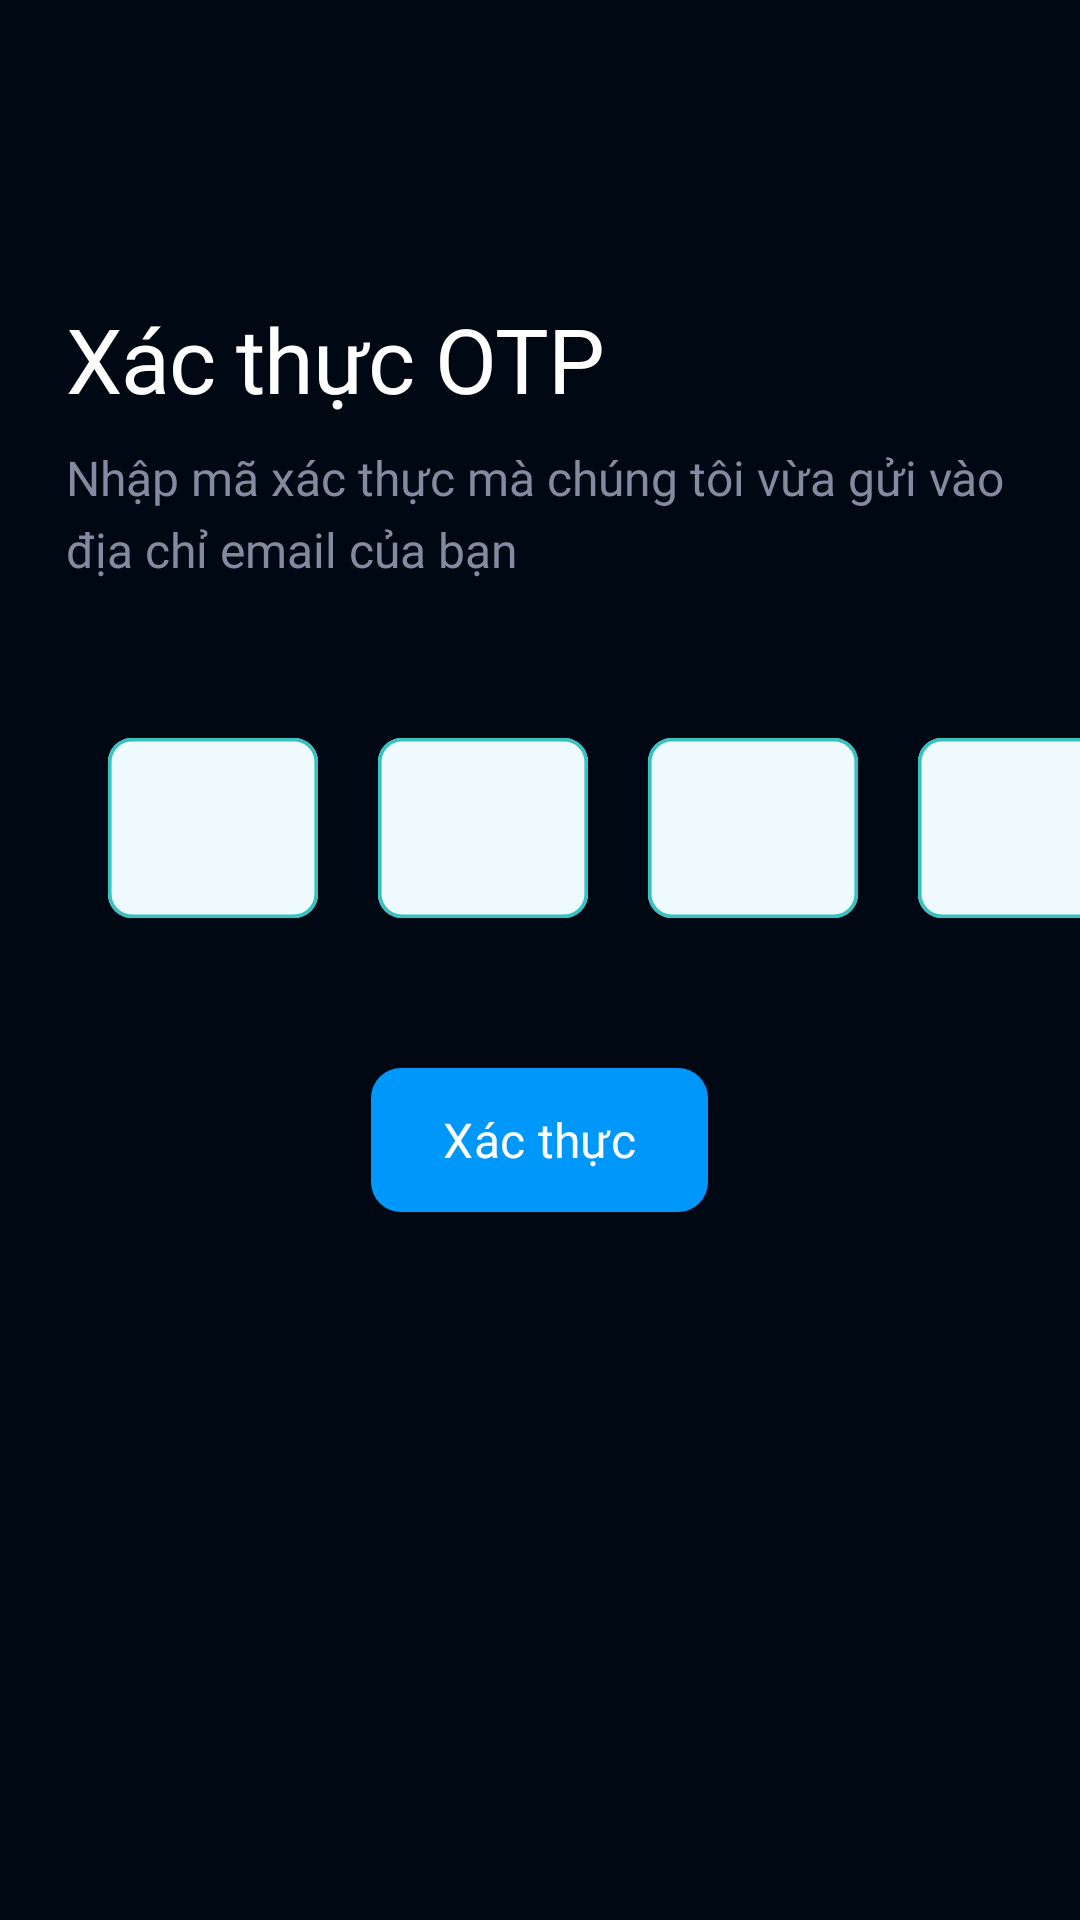

Layout XML and referenced resources for this Android screen:
<!-- AndroidManifest.xml: application theme Theme.EduForum -->
<!-- res/layout/activity_otp.xml -->
<?xml version="1.0" encoding="utf-8"?>
<LinearLayout xmlns:android="http://schemas.android.com/apk/res/android"
    xmlns:app="http://schemas.android.com/apk/res-auto"
    xmlns:tools="http://schemas.android.com/tools"
    android:id="@+id/main"
    android:layout_width="match_parent"
    android:layout_height="match_parent"
    tools:context=".activity.ui.auth.LoginActivity"
    android:background="@color/backgroundColor"
    android:orientation="vertical">
 <TextView
     android:layout_width="wrap_content"
     android:layout_height="wrap_content"
     android:text="@string/confirm_otp"
     android:fontFamily="@font/source_sans_pro_semibold"
     android:lineHeight="39sp"
     android:textSize="30sp"
     android:textColor="@color/white"
     android:letterSpacing="-0.01"
     android:translationY="-0.64sp"
     android:layout_marginTop="100dp"
     android:layout_marginLeft="22dp"
     />
    <TextView
        android:layout_width="wrap_content"
        android:layout_height="wrap_content"
        android:text="@string/otp_guideline"
        android:fontFamily="@font/source_sans_pro_semibold"
        android:lineHeight="24sp"
        android:textSize="16sp"
        android:textColor="#838BA1"
        android:layout_marginTop="10dp"
        android:layout_marginLeft="22dp"
        android:lineSpacingExtra="4sp"
        android:translationY="-1.94sp"
        android:gravity="top"
        />

    <LinearLayout
        android:layout_width="match_parent"
        android:layout_height="wrap_content"
        android:layout_gravity="center"
        android:layout_marginStart="24dp"
        android:layout_marginTop="50dp"
        android:orientation="horizontal"
        android:weightSum="4">

        <EditText
            android:id="@+id/OtpET1"
            android:layout_width="70dp"
            android:layout_height="60dp"
            android:layout_marginEnd="20dp"
            android:background="@drawable/otp_box"
            android:gravity="center"
            android:inputType="number"
            android:maxLength="1"
            android:maxLines="1"
            android:textColor="@color/black"
            android:textSize="30sp"
            android:textStyle="bold"
            android:nextFocusRight="@id/OtpET2"
            />

        <EditText
            android:id="@+id/OtpET2"
            android:layout_width="70dp"
            android:layout_height="60dp"
            android:layout_marginEnd="20dp"
            android:background="@drawable/otp_box"
            android:gravity="center"
            android:inputType="number"
            android:maxLength="1"
            android:maxLines="1"
            android:textColor="@color/black"
            android:textSize="30dp"
            android:textStyle="bold"

            />

        <EditText
            android:id="@+id/OtpET3"
            android:layout_width="70dp"
            android:layout_height="60dp"
            android:layout_marginEnd="20dp"
            android:background="@drawable/otp_box"
            android:gravity="center"
            android:inputType="number"
            android:maxLength="1"
            android:maxLines="1"
            android:textColor="@color/black"
            android:textSize="30dp"
            android:textStyle="bold"

            />

        <EditText
            android:id="@+id/OtpET4"
            android:layout_width="70dp"
            android:layout_height="60dp"
            android:layout_marginEnd="10dp"
            android:background="@drawable/otp_box"
            android:gravity="center"
            android:inputType="number"
            android:maxLength="1"
            android:maxLines="1"
            android:textColor="@color/black"
            android:textSize="30dp"
            android:textStyle="bold"

            />

    </LinearLayout>

    <Button
        android:layout_width="wrap_content"
        android:layout_height="wrap_content"
        android:layout_marginTop="50dp"
        android:background="@drawable/loginbuttonshape"
        android:layout_gravity="center"
        android:text="Xác thực"
        android:lineHeight="20sp"
        android:textSize="16sp"
        />
    <TextView
        android:layout_width="wrap_content"
        android:layout_height="wrap_content"
        android:text="Không nhận được mã?"
        android:lineHeight="21sp"
        android:textSize="15sp"
        android:textColor="#B0B0B0"
        android:letterSpacing="0.01"
        android:lineSpacingExtra="-2sp"
        android:layout_gravity="center_horizontal|bottom"
        android:layout_marginTop="300dp"
        />
    <Button
        android:layout_width="wrap_content"
        android:layout_height="wrap_content"
        android:layout_gravity="center_horizontal|bottom"
        android:background="@drawable/transparent_btn"
        android:text="Gửi lại mã"
        android:textColor="#0097FB"
        />




</LinearLayout>
<!-- resources referenced by this layout -->
<resources>
  <color name="backgroundColor">#000814</color>
  <color name="black">#FF000000</color>
  <color name="white">#FFFFFFFF</color>
  <!-- drawable loginbuttonshape (drawable) -->
  <?xml version="1.0" encoding="utf-8"?>
  <shape xmlns:android="http://schemas.android.com/apk/res/android">
      <solid android:color="@color/primaryColor"/>
      <corners android:radius="10dp"/>
  </shape>
  <!-- drawable otp_box (drawable) -->
  <vector
      xmlns:android="http://schemas.android.com/apk/res/android"
      xmlns:aapt="http://schemas.android.com/aapt"
      android:width="70dp"
      android:height="60dp"
      android:viewportWidth="70"
      android:viewportHeight="60"
      >
      <group>
          <clip-path
              android:pathData="M8 0H62C66.4183 0 70 3.58172 70 8V52C70 56.4183 66.4183 60 62 60H8C3.58172 60 0 56.4183 0 52V8C0 3.58172 3.58172 0 8 0Z"
              />
          <path
              android:pathData="M0 0V60H70V0"
              android:fillColor="#EFFAFF"
              />
          <path
              android:pathData="M8 0H62C66.4183 0 70 3.58172 70 8V52C70 56.4183 66.4183 60 62 60H8C3.58172 60 0 56.4183 0 52V8C0 3.58172 3.58172 0 8 0Z"
              android:strokeWidth="2.4"
              android:strokeColor="#35C2C1"
              />
      </group>
  </vector>
  <string name="confirm_otp">Xác thực OTP</string>
  <string name="otp_guideline">Nhập mã xác thực mà chúng tôi vừa gửi vào địa chỉ email của bạn</string>
  <style name="Theme.EduForum" parent="Base.Theme.EduForum" />
  <color name="primaryColor">#0097FB</color>
  <style name="Base.Theme.EduForum" parent="Theme.Material3.DayNight.NoActionBar">
          <item name="colorPrimary">@color/primaryColor</item>
          <item name="colorOnPrimary">@color/white</item>
          <item name="colorPrimaryContainer">@color/mainTextboxBackgroundColor</item>
          <item name="colorOnPrimaryContainer">@color/loginTextboxBackgroundColor</item>
          <item name="fontFamily">@font/source_sans_pro_semibold</item>
          <item name="cardElevation">10dp</item>
          <item name="cardBackgroundColor">@color/cardViewBackgroundColor</item>
      </style>
  <color name="mainTextboxBackgroundColor">#7C7C7C</color>
  <color name="loginTextboxBackgroundColor">#EFFAFF</color>
  <color name="cardViewBackgroundColor">#001D3D</color>
</resources>
